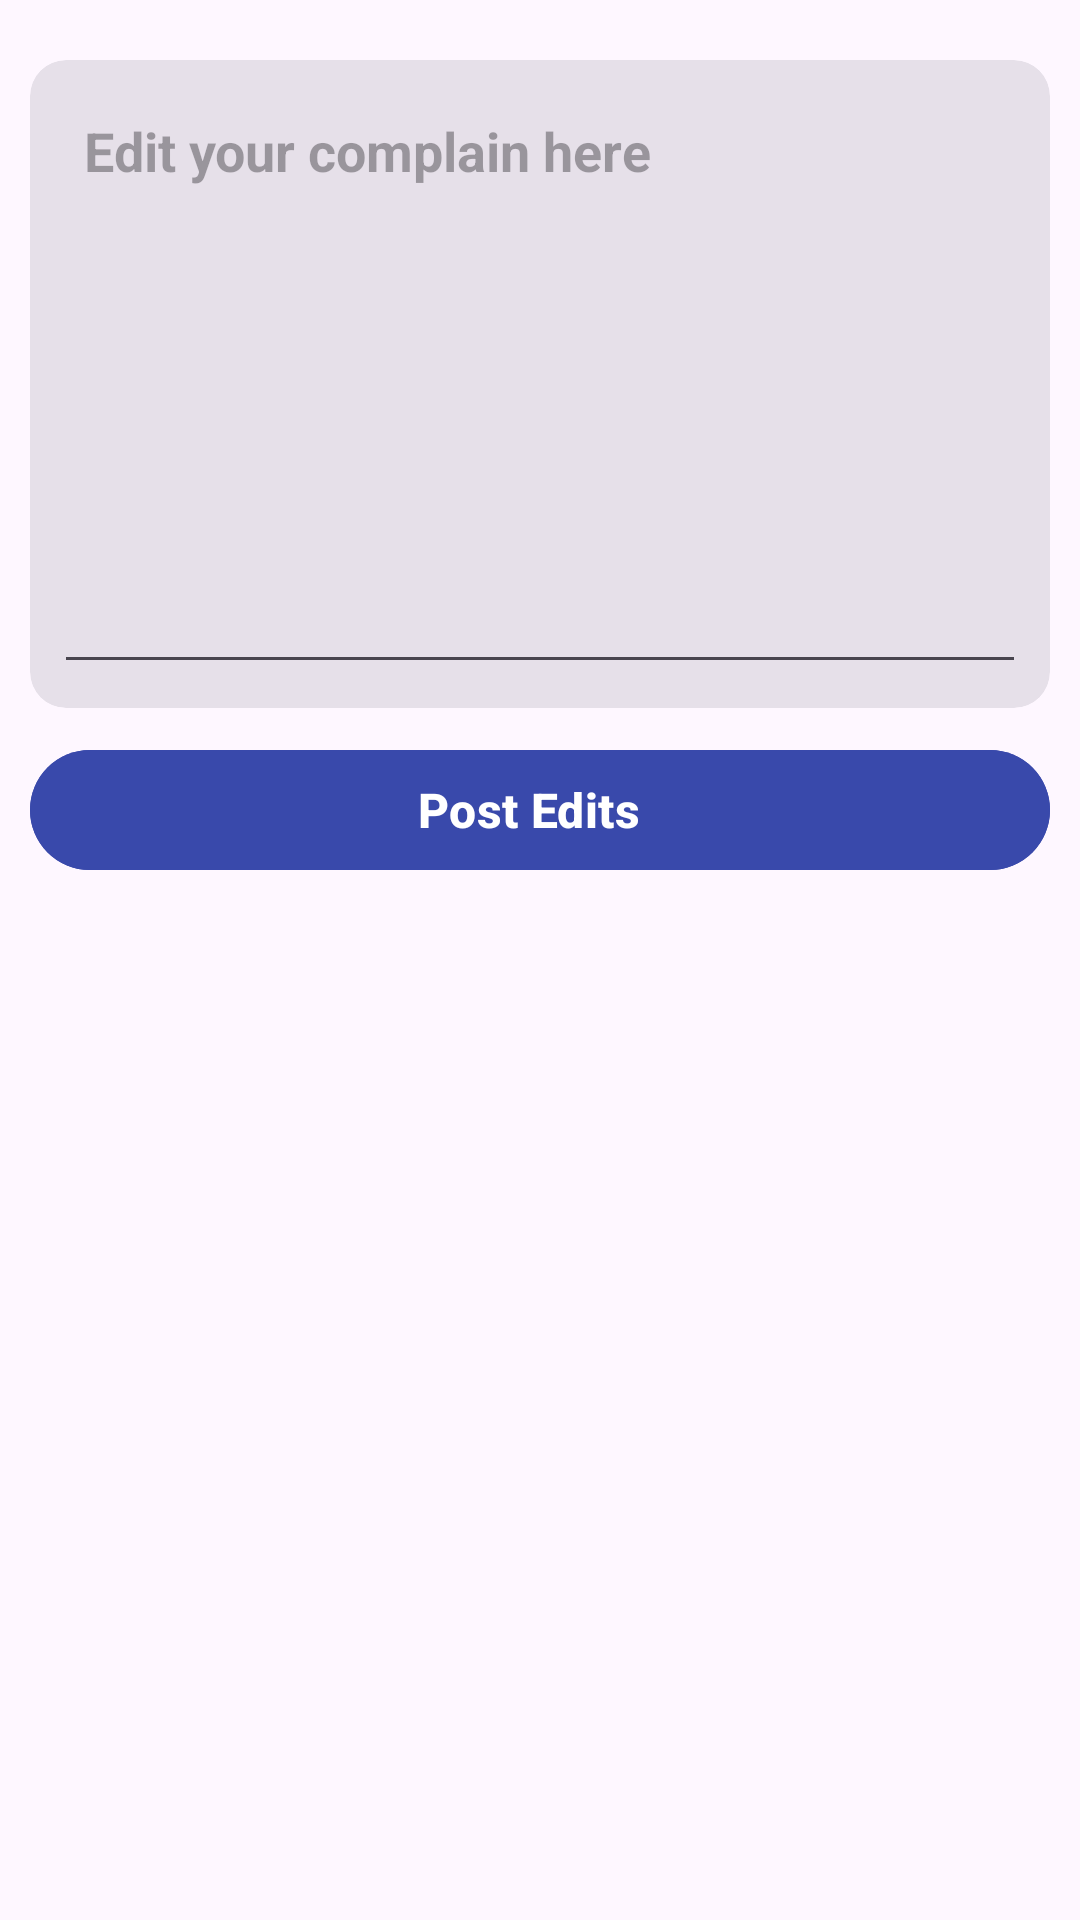

Produce the Android XML layout that renders to this screen, including the resource entries it uses.
<!-- AndroidManifest.xml: application theme Theme.Material3.DayNight.NoActionBar -->
<!-- res/layout/fragment_frag__edit_complain.xml -->
<?xml version="1.0" encoding="utf-8"?>
<RelativeLayout xmlns:android="http://schemas.android.com/apk/res/android"
    xmlns:tools="http://schemas.android.com/tools"
    android:layout_width="match_parent"
    android:layout_height="match_parent"
    tools:context=".code.view.Frag_Edit_complain">

    

    <com.google.android.material.card.MaterialCardView
        android:id="@+id/complaincard"
        style="@style/Widget.Material3.CardView.Filled"
        android:layout_width="match_parent"
        android:layout_height="wrap_content"
        android:layout_marginLeft="10dp"
        android:layout_marginTop="20dp"
        android:layout_marginRight="10dp">

        <EditText

            android:id="@+id/ed_complains"
            android:layout_width="match_parent"
            android:layout_height="200dp"
            android:layout_gravity="center"
            android:layout_margin="8dp"
            android:gravity="start"
            android:hint="Edit your complain here"
            android:padding="10dp"
            android:textStyle="bold" />


    </com.google.android.material.card.MaterialCardView>

    <com.google.android.material.button.MaterialButton
        android:id="@+id/btnpost_notice"
        style="@style/Widget.Material3.Button.TonalButton.Icon"
        android:layout_width="match_parent"
        android:layout_height="wrap_content"
        android:layout_margin="10dp"
        android:backgroundTint="#3949AB"
        android:text="Post Edits"
        android:layout_below="@+id/complaincard"
        android:textColor="@color/white"
        android:textSize="16dp"
        android:textStyle="bold"
        />


</RelativeLayout>
<!-- resources referenced by this layout -->
<resources>
  <color name="white">#FFFFFFFF</color>
</resources>
